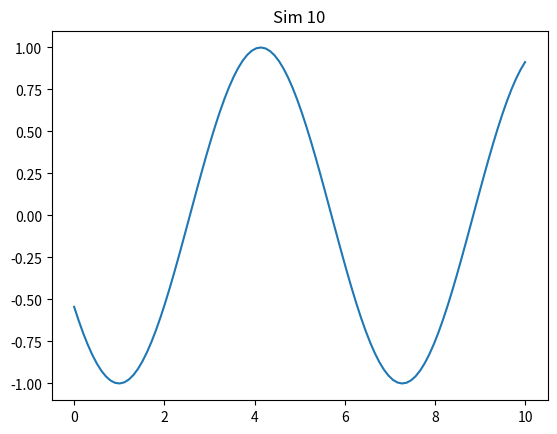

Generate this figure with matplotlib:
import numpy as np
import matplotlib.pyplot as plt

def run():
    x = np.linspace(0, 10, 100)
    y = np.sin(x + 10)
    plt.plot(x, y)
    plt.title('Sim 10')
    plt.savefig('sim_10.png')

if __name__ == '__main__':
    run()
